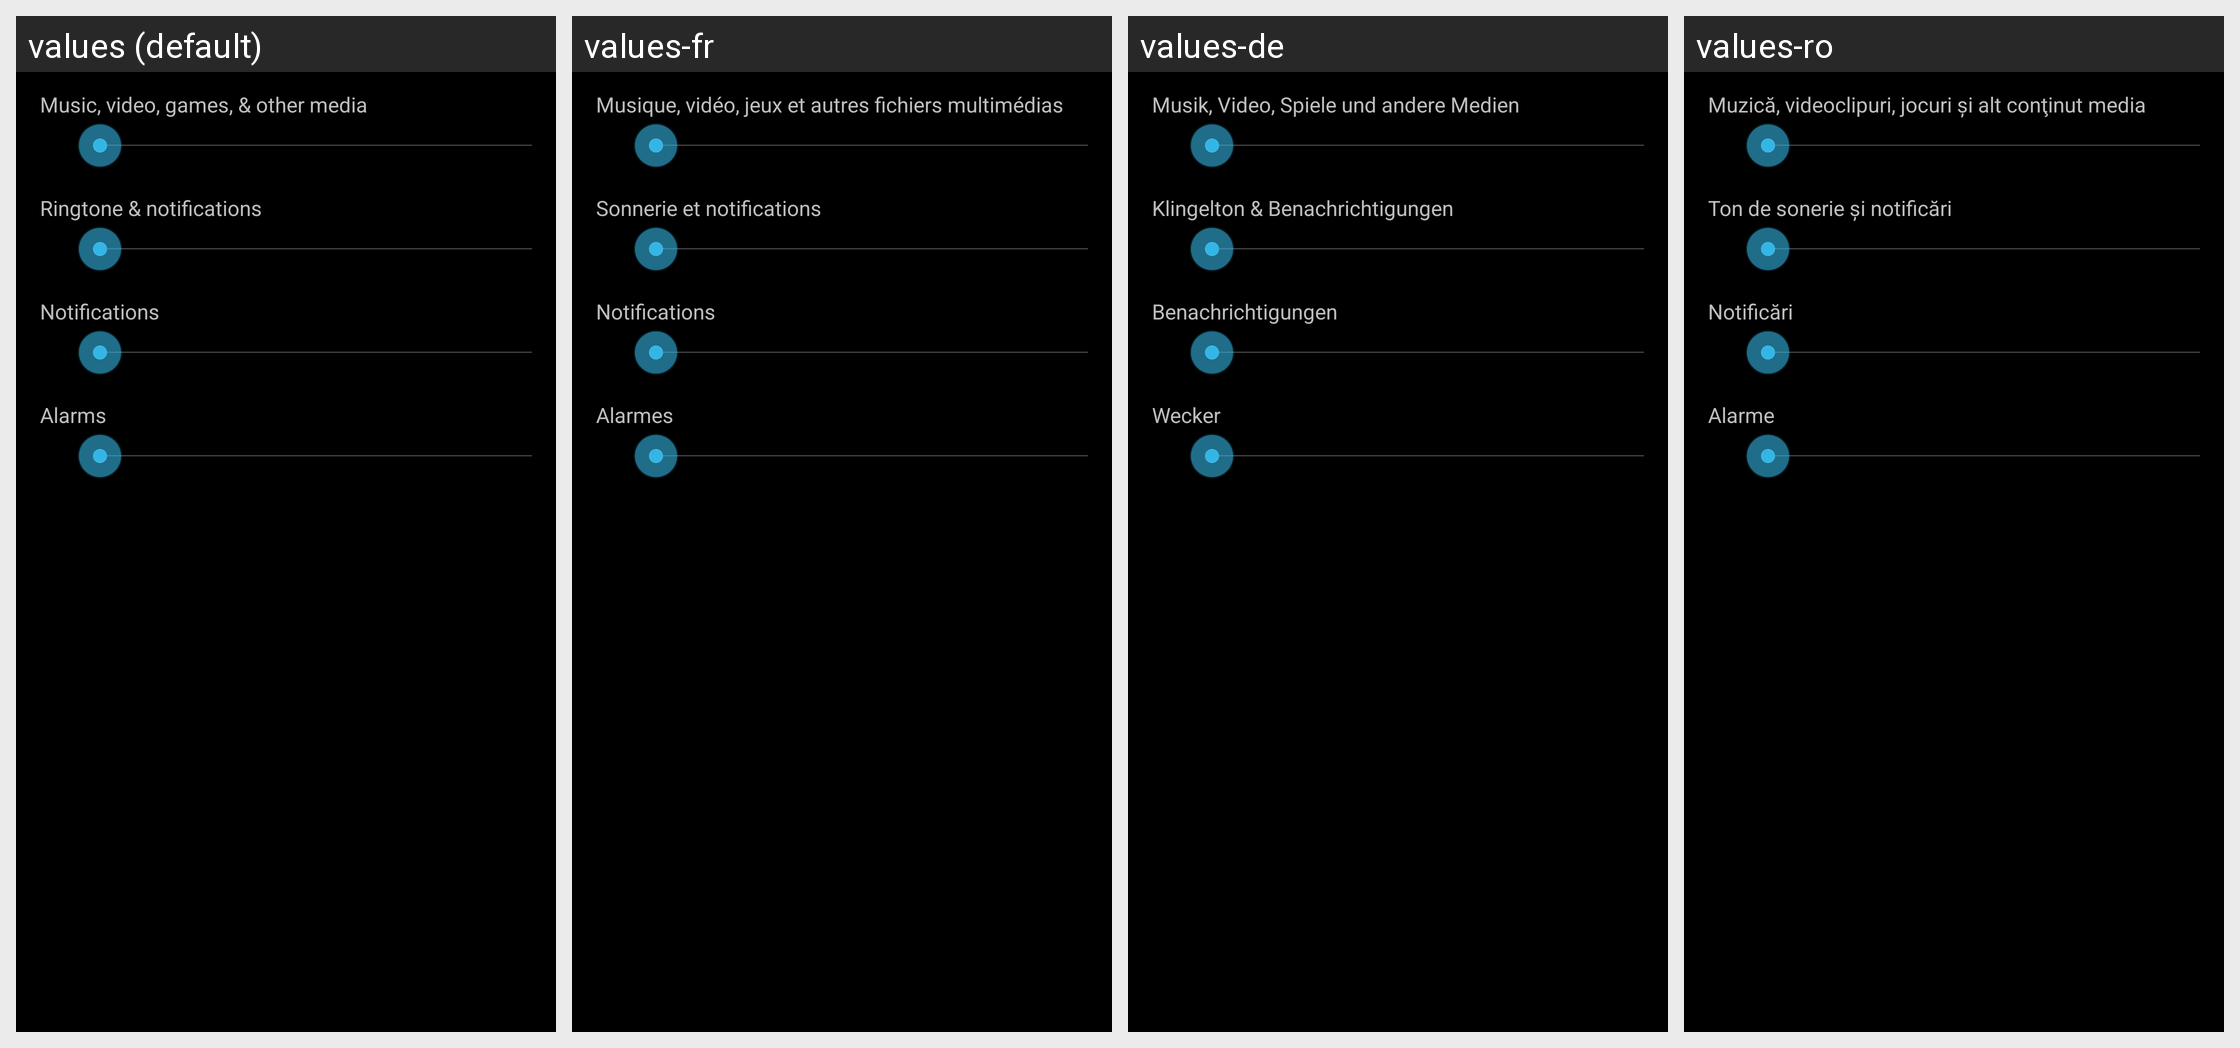

This grid shows one Android layout under several languages. Give, for every string resource on the screen, its name, the default text and each shown locale's text.
Android screen res/layout/preference_dialog_ringervolume.xml rendered under 4 locales, left to right: values (default), values-fr, values-de, values-ro. Device: Nexus 5 (rendered at 1080×1920; each locale shown at half size, 540×960, under a caption strip naming it); theme android:Theme.Holo.
Other locales in the repository, not shown: values-en-rGB, values-es, values-in, values-it, values-ms, values-nl, values-pt, values-pt-rPT, values-ru, values-uk, values-zh-rCN, values-zh-rTW.
Strings drawn on this screen, with the default value and each locale's value (text and hints the layout hard-codes, and strings that could not be matched under every locale, appear in the picture but are not listed):

volume_media_description
  values: Music, video, games, & other media
  values-fr: Musique, vidéo, jeux et autres fichiers multimédias
  values-de: Musik, Video, Spiele und andere Medien
  values-ro: Muzică, videoclipuri, jocuri şi alt conţinut media

volume_ring_description
  values: Ringtone & notifications
  values-fr: Sonnerie et notifications
  values-de: Klingelton & Benachrichtigungen
  values-ro: Ton de sonerie şi notificări

volume_notification_description
  values: Notifications
  values-fr: Notifications
  values-de: Benachrichtigungen
  values-ro: Notificări

volume_alarm_description
  values: Alarms
  values-fr: Alarmes
  values-de: Wecker
  values-ro: Alarme
